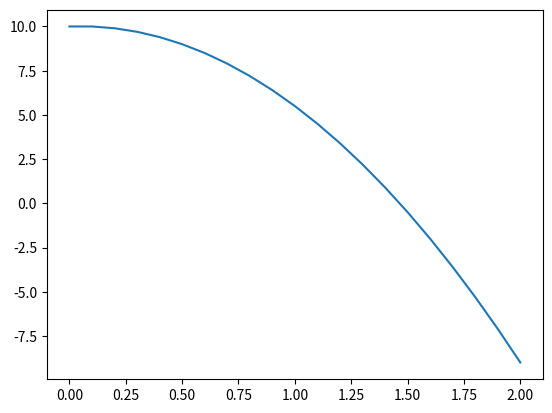

Here is the Python script that generated this plot:
import numpy as np
import matplotlib.pyplot as plt
import array as arr

# Euler's Method for computing object position at some time 't'
# v(t) = -9.8*t

y = np.zeros(21) # Preallocating array to store the y/position value
t = np.zeros(21) # Preallocating array to store the time value
t[0] = 0 # Initial value
y[0] = 10 # Initial value
n = 20 # number of sub-interval
dt = 0.1 # time-step

# for-loop is used to iterate the position at every time 't'
# Remember that in python, in range means that from a number up to n, but not including
for i in range(0,n):
    t[i+1] = t[i] + dt
    y[i+1] = y[i] + (-10*t[i])*dt

print(t)
plt.plot(t,y)
plt.show()